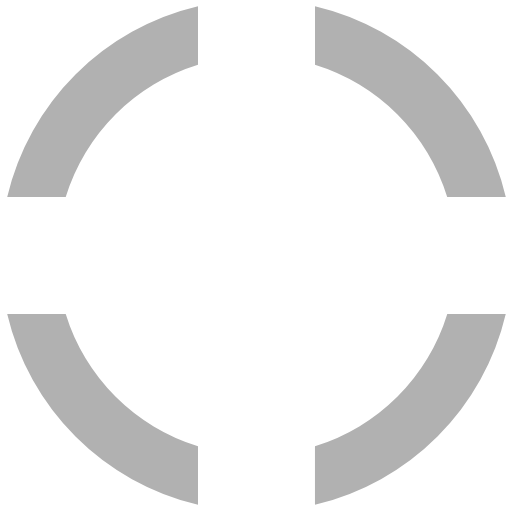
t = 0.00 s
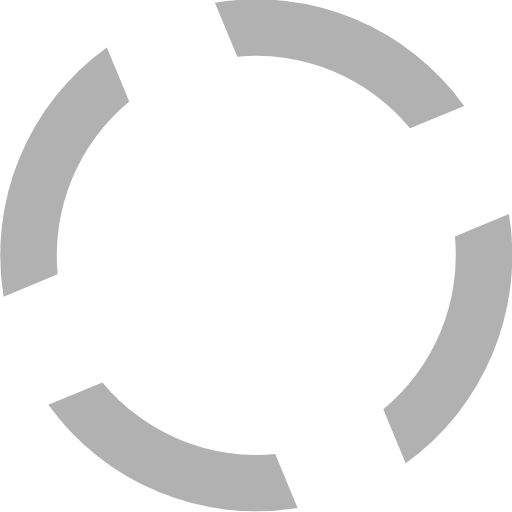
t = 0.15 s
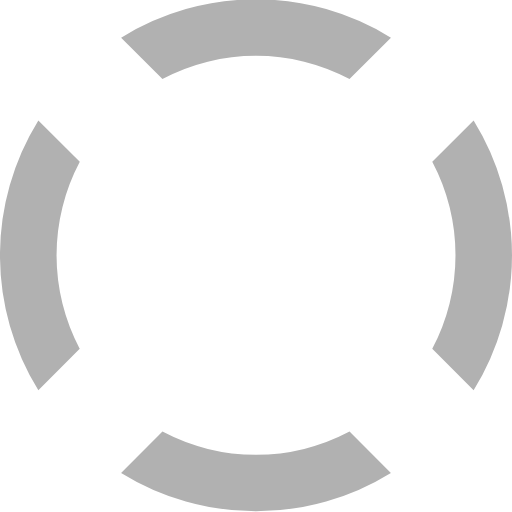
t = 0.30 s
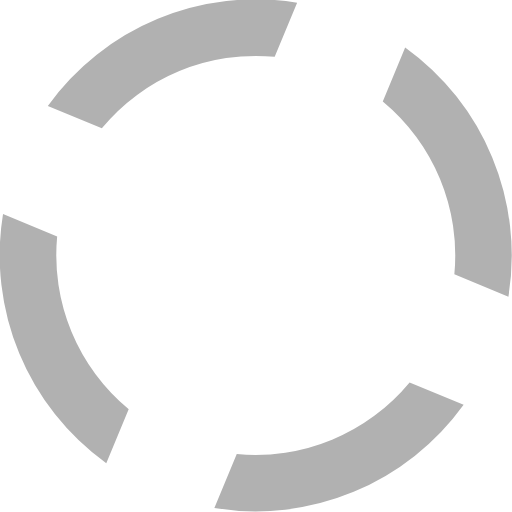
t = 0.45 s

The animated SVG that drew these frames (rendered in a browser with its animation timeline set to each time). Animation: 1 SMIL element (animateTransform=1); one cycle of 0.60 s, repeats indefinitely.

<?xml version="1.0" encoding="UTF-8" standalone="no"?><svg xmlns:svg="http://www.w3.org/2000/svg" xmlns="http://www.w3.org/2000/svg" xmlns:xlink="http://www.w3.org/1999/xlink" version="1.0" width="256px" height="256px" viewBox="0 0 128 128" xml:space="preserve"><rect x="0" y="0" width="100%" height="100%" fill="#FFFFFF" /><g><path d="M78.75 16.18V1.56a64.1 64.1 0 0 1 47.7 47.7H111.8a49.98 49.98 0 0 0-33.07-33.08zM16.43 49.25H1.8a64.1 64.1 0 0 1 47.7-47.7V16.2a49.98 49.98 0 0 0-33.07 33.07zm33.07 62.32v14.62A64.1 64.1 0 0 1 1.8 78.5h14.63a49.98 49.98 0 0 0 33.07 33.07zm62.32-33.07h14.62a64.1 64.1 0 0 1-47.7 47.7v-14.63a49.98 49.98 0 0 0 33.08-33.07z" fill="#b1b1b1" fill-opacity="1"/><animateTransform attributeName="transform" type="rotate" from="0 64 64" to="-90 64 64" dur="600ms" repeatCount="indefinite"></animateTransform></g></svg>
